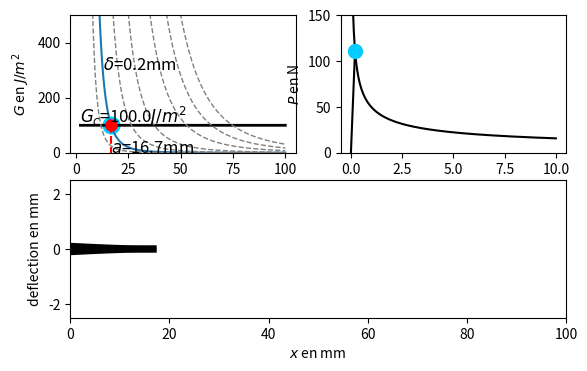

Recreate this plot in Python. (Note: this script raises an exception after producing the figure.)
"""
Variation de delta imposé
-> conséquence sur G
"""

import numpy as np
import matplotlib.pyplot as plt
from matplotlib.widgets import Slider, Button
import matplotlib.gridspec as gridspec

E = 130e9
h = 2.e-3
b = 20.e-3
I = b*h**3/12.
two_gamma = 100.
Gc=two_gamma


def k(a):
    return 3/2*E*I/a**3

def deflection(x,delta,a):

    P = k(a)*delta
    a = x[-1]
    print('LOL ',x) 
    print('LOL ',a,P) 
    y = P/(E*I)*(x**3/6-a**2/2*x+1/3*a**3)
    return y
     
def Welast(a, delta):
    return 3/4*E*I/a**3*delta**2

def G_dep_impose(a, delta):
    return 9/4*E*I/b/a**4*delta**2

def G_dep_impose_reverse(G, delta):
    return ((9/4*E*I/b*delta**2)/G)**(1/4)
    
def animation():
    # fig, (ax1, ax2, ax3) = plt.subplots(3,1)

    gs = gridspec.GridSpec(2, 2)

    fig = plt.figure()
    plt.subplots_adjust(bottom=0.25)
    ax1 = plt.subplot(gs[0, 0]) # row 0, col 0
    
    ax2 = plt.subplot(gs[0, 1]) # row 0, col 1
    
    ax3 = plt.subplot(gs[1, :]) # row 1, span all columns
    


    delta0 = 0.2e-3
    #Longueur de fissure initiale
    global a_max, delta_max
    a_max = G_dep_impose_reverse(Gc,delta0)
    delta_max = delta0
    a = np.linspace(2e-3,100e-3, 10000)


    ### Plot G
    delta_plot, = ax1.plot(a*1000,G_dep_impose(a,delta0), label='delta_imp={:.1f}mm'.format(delta0*1000))
    Gc_plot, = ax1.plot(a*1000,np.ones_like(a)*Gc, label=r'$G_c$',color='k', lw=2)
    a_point_plot, = ax1.plot([G_dep_impose_reverse(Gc,delta0)*1000],Gc,'o',ms=8,color='r')
    a2_point_plot, = ax1.plot([G_dep_impose_reverse(Gc,delta0)*1000],Gc,'o',ms=12,color='#00ccff', zorder=-1)

    a_line_plot, = ax1.plot([G_dep_impose_reverse(Gc,delta0)*1000,G_dep_impose_reverse(Gc,delta0)*1000],
                            [Gc,0],'--',color='r')
    ax1.set_xlabel(r'$a$ en mm')
    ax1.set_ylabel(r'$G$ en $J/m^2$')

    delta_annot = ax1.annotate(r'$\delta$={}mm'.format(delta0*1000), (G_dep_impose_reverse(300.,delta0)*1000,300),fontsize=12.)
    Gc_annot = ax1.annotate(r"$G_c$={}$J/m^2$".format(Gc), (2e-3*1e3,Gc+10),fontsize=12.)
    a_annot = ax1.annotate(r"$a$={0:2.1f}mm".format(G_dep_impose_reverse(Gc,delta0)*1000), (G_dep_impose_reverse(Gc,delta0)*1000,0.),fontsize=12.)
    
    for delta in [0.1e-3, 0.5e-3, 1e-3, 2e-3, 3e-3, 4e-3]:
        ax1.plot(a*1000,G_dep_impose(a,delta), '--', label='delta_imp={:.1f}mm'.format(delta*1000),color='grey',lw=1)    
        # ax1.annotate(r"$\delta$={0:2.2f}mm".format(delta*1000), (G_dep_impose_reverse(400.,delta)*1000,400.),fontsize=12.)

    ax1.set_ylim([0,500])


    ### F-d
    delta_space = np.linspace(0., 10e-3, 1000)
    delta_space_elast = np.linspace(0.,delta0 )
    def P(d,Gc_=Gc):
        P = (3/2)**(-1/2)*b**(3/4)*(E*I)**(1/4)*Gc_**(3/4)*d**(-1/2)
        return P

    def P_min(d,a,Gc_=Gc):
        P = (3/2)**(-1/2)*b**(3/4)*(E*I)**(1/4)*Gc_**(3/4)*d**(-1/2)
        return min(P,k(a)*d)
    
    F_d_propa_plot, = ax2.plot(delta_space*1e3,P(delta_space), label='propa',color='k')
    F_d_elast_plot, = ax2.plot(delta_space_elast*1e3,delta_space_elast*k(a_max), label='propa',color='k')
    F_d_solution_plot, = ax2.plot([delta0*1000],[P(delta0)],'o',ms=10,color='#00ccff')
    ax2.set_xlabel(r'$\delta$ en mm')
    ax2.set_ylabel(r'$P$ en N')
    ax2.set_ylim([0,500])
    ax2.set_ylim([0,150])

    
    ### Plot deflection
    x_range = np.linspace(0., a_max)
    top_deflection_plot, = ax3.plot(x_range*1000,deflection(x_range,delta0,a_max)*1000, label=r'deflection',color='k', lw=5)
    bottom_deflection_plot, = ax3.plot(x_range*1000,-1.*deflection(x_range,delta0,a_max)*1000, label=r'deflection',color='k', lw=5)
    ax3.set_xlim([0,100])
    ax3.set_ylim([-2.5,2.5])
    ax3.set_xlabel(r'$x$ en mm')
    ax3.set_ylabel(r'deflection en mm')

    ### Sliders
    axcolor = 'lightgoldenrodyellow'
    ax_delta = plt.axes([0.25, 0.1, 0.65, 0.03], axisbg=axcolor)
    ax_Gc = plt.axes([0.25, 0.15, 0.65, 0.03], axisbg=axcolor)

    slider_delta = Slider(ax_delta, 'delta (loading)', 0., 5e-3, valinit=delta0)
    slider_Gc = Slider(ax_Gc, 'Gc (moving Gc implies reset a)', 10, 500, valinit=Gc)

    ### Reset Button

    ax_reset = plt.axes([0.75, 0.025, 0.15, 0.05])
    #Je ne comprends vraiment pas pourquoi j'ai besoin de le mettre global
    global button_reset
    button_reset = Button(ax_reset, 'Close crack', color=axcolor, hovercolor='0.5')

    ### Sliders management
    def update(val):
        delta = slider_delta.val
        Gc = slider_Gc.val
        global a_max, delta_max
        delta_max = max(delta,delta_max)
        a_max = min(G_dep_impose_reverse(Gc,delta)*1000,a_max)
        #Graphe G

        delta_plot.set_ydata(G_dep_impose(a,delta))
        Gc_plot.set_ydata(np.ones_like(a)*Gc)
        a_max = max(G_dep_impose_reverse(Gc,delta), a_max)
        a_point_plot.set_xdata([a_max*1000])
        a_point_plot.set_ydata([Gc])
        a2_point_plot.set_xdata([a_max*1000])
        a2_point_plot.set_ydata([G_dep_impose(a_max, delta)])
        a_line_plot.set_xdata([a_max*1000,a_max*1000])
        a_line_plot.set_ydata([Gc,0])


        delta_annot.set_text(r'$\delta$={0:2.2f}mm'.format(delta*1000))
        delta_annot.set_position((G_dep_impose_reverse(300.,delta)*1000,300.))
        a_annot.set_text("a={0:2.1f}mm".format(a_max*1000))
        a_annot.set_position((a_max*1000,0.))

        # Gc_annot.set_text(r"$G_c$={0:2.0f}$J/m^2$".format(Gc))
        Gc_annot.set_text("G_c={0:2.0f} J/m^2".format(Gc))
        Gc_annot.set_position((2e-3*1e3,Gc+10))


        #Graph F-d
        F_d_propa_plot.set_ydata(P(delta_space,Gc))
        delta_space_elast = np.linspace(0.,delta_max )
        F_d_elast_plot.set_xdata(delta_space_elast*1000)
        F_d_elast_plot.set_ydata(delta_space_elast*k(a_max))
        F_d_solution_plot.set_xdata([delta*1000])
        F_d_solution_plot.set_ydata([min(P(delta,Gc),delta*k(a_max))])
        
        fig.canvas.draw_idle()

        #Graph deflection
        x_range = np.linspace(0., a_max)
        top_deflection_plot.set_xdata(x_range*1000)
        top_deflection_plot.set_ydata(deflection(x_range,delta,a_max)*1000)
        bottom_deflection_plot.set_xdata(x_range*1000)
        bottom_deflection_plot.set_ydata(-1.*deflection(x_range,delta,a_max)*1000)

    def update2(val):
        Gc = slider_Gc.val
        global a_max
        a_max = G_dep_impose_reverse(Gc,delta0)
        slider_delta.reset()
        update(val)
        
    slider_delta.on_changed(update)
    slider_Gc.on_changed(update2)

    ### Reset management
    def reset(event):
        global a_max
        a_max = G_dep_impose_reverse(Gc,delta0)
        slider_delta.reset()
    button_reset.on_clicked(reset)


# a = np.linspace(10e-3,100e-3, 10000)
# plt.figure()
# plt.ylim([0,500])
# for delta in [0.5e-3, 1e-3, 2e-3, 3e-3, 4e-3]:
#     plt.plot(a*1000,G_dep_impose(a,delta), label='delta_imp={:.1f}mm'.format(delta*1000))

# plt.xlabel(r'$a$ en mm')
# plt.ylabel(r'$G$ en $J/m^2$')
# plt.legend()


# plot_F_d__W_rest()


animation()

plt.show()
